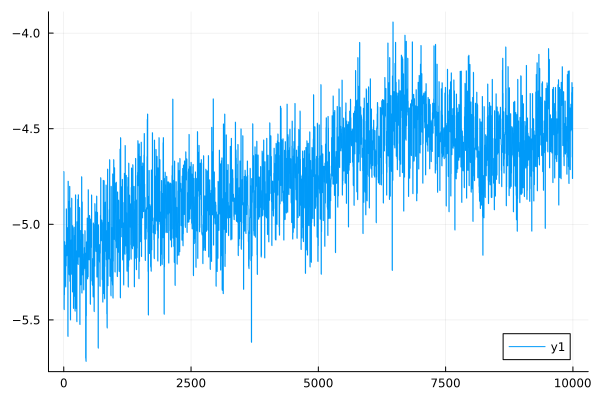

The table this chart was drawn from, first rows:
0	-4.724491182696615
1	-4.725
2	-4.725
3	-4.725
4	-4.725
5	-5.441
6	-5.442
7	-5.443
8	-5.445
9	-5.446
10	-5.367
11	-5.367
12	-5.367
13	-5.368
14	-5.368
15	-5.09
16	-5.091
17	-5.091
18	-5.092
19	-5.093
20	-5.26
21	-5.26
22	-5.261
23	-5.262
24	-5.262
25	-5.108
26	-5.108
27	-5.109
28	-5.109
29	-5.11
30	-5.236
31	-5.236
32	-5.237
33	-5.238
34	-5.238
35	-5.322
36	-5.323
37	-5.325
38	-5.326
39	-5.328
40	-5.17
41	-5.171
42	-5.171
43	-5.172
44	-5.173
45	-5.213
46	-5.214
47	-5.215
48	-5.216
49	-5.217
50	-4.919
51	-4.92
52	-4.921
53	-4.923
54	-4.924
55	-5.162
56	-5.163
57	-5.163
58	-5.164
59	-5.165
60	-5.139
... 9,940 more rows
